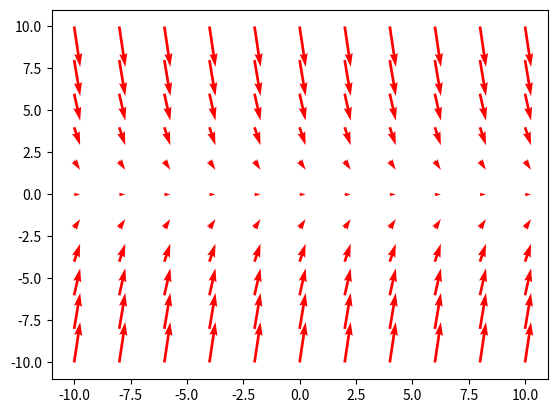

Write Python code to recreate this figure.
''' Vector Fields- plotting'''
import numpy as np
import matplotlib.pyplot as plt

#create rect grid in xy plane to plot points
x = y = np.linspace(-10.,10.,11) 
#equally spaced coords [-10,10], 11*11 grid points
xv, yv = np.meshgrid(x,y,indexing='ij', sparse = False)

Rv = -.5*yv**2+xv #field
dRdx, dRdy= np.gradient(Rv) #gradient

fig = plt.figure(1) # get current figure
ax = fig.gca()      # get current axes
ax.quiver(xv,yv,dRdx,dRdy,color='r',angles='xy',scale_units='xy')
plt.axis()


